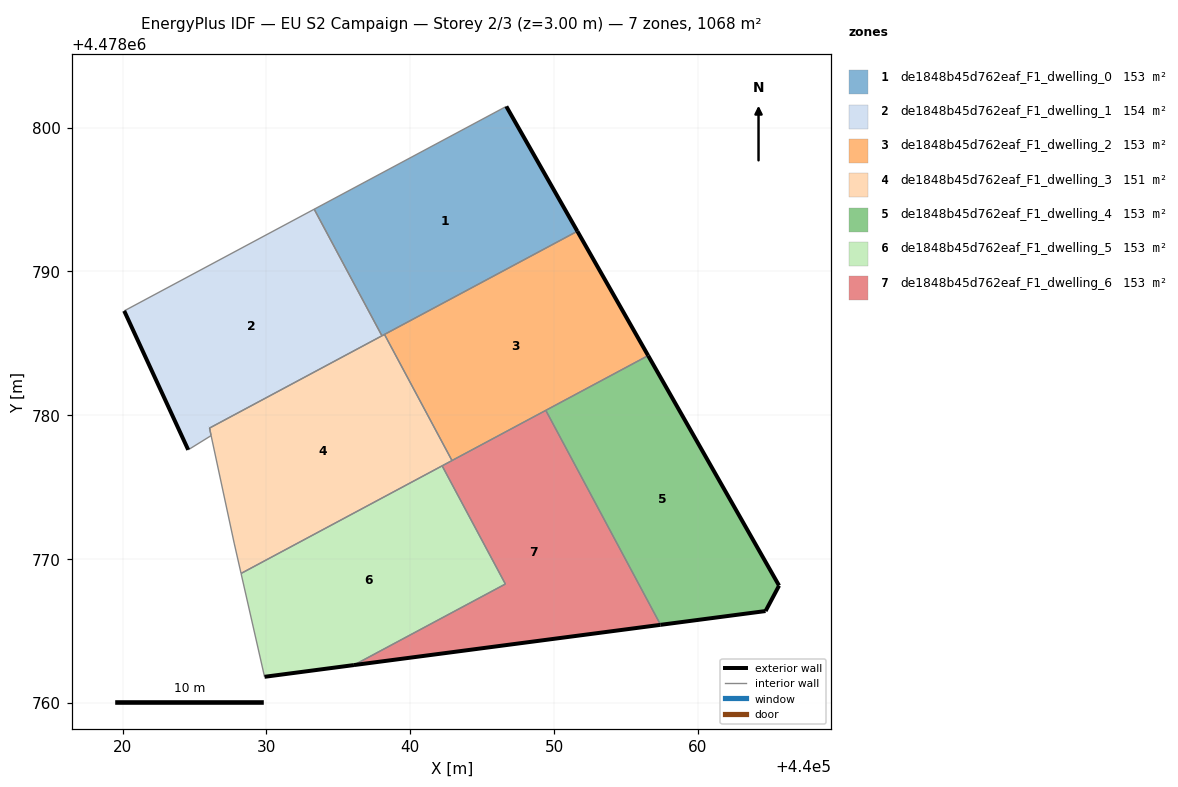
=== STOREY PLAN SPEC (per zone: floor XY polygon, exterior-wall plan segments, windows/doors) ===
zone 1: de1848b45d762eaf_F1_dwelling_0  (152.6 m²)
  floor: (440051.62, 4478792.79) (440046.68, 4478801.47) (440033.32, 4478794.32) (440038.03, 4478785.52)
  exterior wall: (440046.68, 4478801.47) – (440051.62, 4478792.79)  [10.0 m]
  interior walls: 4
zone 2: de1848b45d762eaf_F1_dwelling_1  (153.7 m²)
  floor: (440038.03, 4478785.52) (440033.32, 4478794.32) (440020.11, 4478787.25) (440024.56, 4478777.59) (440026.15, 4478778.58) (440026.04, 4478779.10)
  exterior wall: (440024.56, 4478777.59) – (440020.11, 4478787.25)  [10.6 m]
  exterior wall: (440026.04, 4478779.11) – (440026.04, 4478779.10)  [0.0 m]
  interior walls: 5
zone 3: de1848b45d762eaf_F1_dwelling_2  (152.6 m²)
  floor: (440056.54, 4478784.14) (440051.62, 4478792.79) (440038.21, 4478785.62) (440042.90, 4478776.84)
  exterior wall: (440051.62, 4478792.79) – (440056.54, 4478784.14)  [9.9 m]
  interior walls: 4
zone 4: de1848b45d762eaf_F1_dwelling_3  (151.5 m²)
  floor: (440042.90, 4478776.84) (440038.21, 4478785.62) (440026.04, 4478779.11) (440026.15, 4478778.58) (440027.75, 4478771.11) (440028.23, 4478769.00)
  interior walls: 9
zone 5: de1848b45d762eaf_F1_dwelling_4  (152.5 m²)
  floor: (440064.70, 4478766.38) (440065.64, 4478768.15) (440056.54, 4478784.14) (440049.42, 4478780.34) (440057.40, 4478765.42)
  exterior wall: (440056.54, 4478784.14) – (440065.64, 4478768.15)  [18.4 m]
  exterior wall: (440065.64, 4478768.15) – (440064.70, 4478766.38)  [2.0 m]
  exterior wall: (440064.70, 4478766.38) – (440057.40, 4478765.42)  [7.4 m]
  interior walls: 2
zone 6: de1848b45d762eaf_F1_dwelling_5  (152.6 m²)
  floor: (440046.61, 4478768.26) (440042.21, 4478776.48) (440028.23, 4478769.00) (440029.87, 4478761.81) (440036.08, 4478762.63)
  exterior wall: (440036.08, 4478762.63) – (440029.87, 4478761.81)  [6.3 m]
  interior walls: 4
zone 7: de1848b45d762eaf_F1_dwelling_6  (152.6 m²)
  floor: (440057.40, 4478765.42) (440049.42, 4478780.34) (440042.21, 4478776.48) (440046.61, 4478768.26) (440036.08, 4478762.63)
  exterior wall: (440057.40, 4478765.42) – (440036.08, 4478762.63)  [21.5 m]
  interior walls: 5

=== DERIVED (storey summary) ===
Building: EU S2 Campaign
Storey: 2 of 3  (floor level z = 3.00 m)
Storey gross floor area: 1068.0 m²
Zones on this storey: 7
  - de1848b45d762eaf_F1_dwelling_0: floor 152.6 m²; exterior wall 10.0 m (30.0 m²); WWR 0.0%
  - de1848b45d762eaf_F1_dwelling_1: floor 153.7 m²; exterior wall 10.6 m (31.9 m²); WWR 0.0%
  - de1848b45d762eaf_F1_dwelling_2: floor 152.6 m²; exterior wall 9.9 m (29.8 m²); WWR 0.0%
  - de1848b45d762eaf_F1_dwelling_3: floor 151.5 m²
  - de1848b45d762eaf_F1_dwelling_4: floor 152.5 m²; exterior wall 27.8 m (83.3 m²); WWR 0.0%
  - de1848b45d762eaf_F1_dwelling_5: floor 152.6 m²; exterior wall 6.3 m (18.8 m²); WWR 0.0%
  - de1848b45d762eaf_F1_dwelling_6: floor 152.6 m²; exterior wall 21.5 m (64.5 m²); WWR 0.0%
Zone adjacency (shared interzone walls):
  - de1848b45d762eaf_F1_dwelling_0 ↔ de1848b45d762eaf_F1_dwelling_1
  - de1848b45d762eaf_F1_dwelling_0 ↔ de1848b45d762eaf_F1_dwelling_2
  - de1848b45d762eaf_F1_dwelling_0 ↔ de1848b45d762eaf_F1_dwelling_3
  - de1848b45d762eaf_F1_dwelling_1 ↔ de1848b45d762eaf_F1_dwelling_3
  - de1848b45d762eaf_F1_dwelling_2 ↔ de1848b45d762eaf_F1_dwelling_3
  - de1848b45d762eaf_F1_dwelling_2 ↔ de1848b45d762eaf_F1_dwelling_4
  - de1848b45d762eaf_F1_dwelling_2 ↔ de1848b45d762eaf_F1_dwelling_6
  - de1848b45d762eaf_F1_dwelling_3 ↔ de1848b45d762eaf_F1_dwelling_5
  - de1848b45d762eaf_F1_dwelling_3 ↔ de1848b45d762eaf_F1_dwelling_6
  - de1848b45d762eaf_F1_dwelling_4 ↔ de1848b45d762eaf_F1_dwelling_6
  - de1848b45d762eaf_F1_dwelling_5 ↔ de1848b45d762eaf_F1_dwelling_6